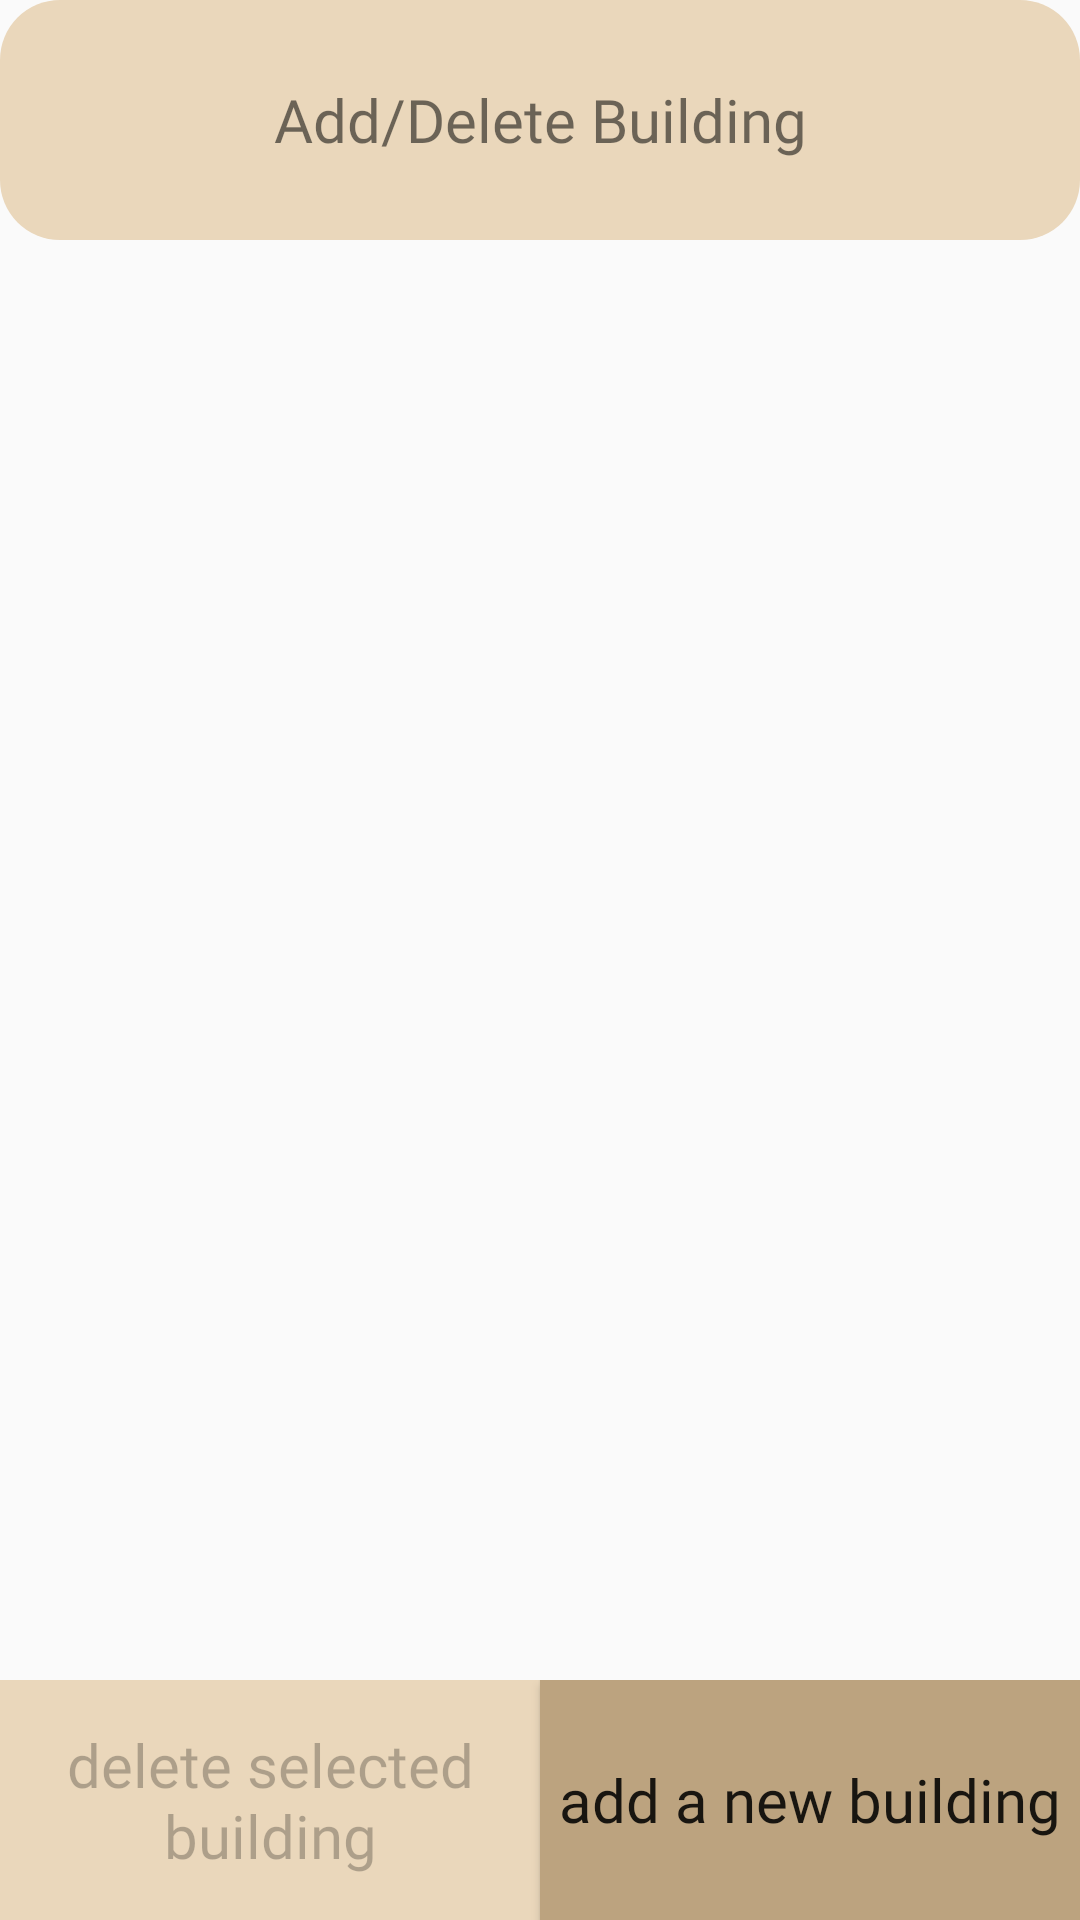

Here is an Android app screen rendered from its layout file. Give the layout XML and the strings, colors and styles it references.
<!-- AndroidManifest.xml: application theme Theme.BookIt -->
<!-- res/layout/activity_delete_building.xml -->
<?xml version="1.0" encoding="utf-8"?>
<androidx.constraintlayout.widget.ConstraintLayout xmlns:android="http://schemas.android.com/apk/res/android"
    xmlns:app="http://schemas.android.com/apk/res-auto"
    android:layout_width="match_parent"
    android:layout_height="match_parent">

    <TextView
        android:id="@+id/delete_building_textView"
        android:layout_width="match_parent"
        android:layout_height="80dp"
        android:fontFamily="@font/roboto_slab"
        android:text="@string/delete_building_textView"
        android:textAlignment="center"
        android:gravity="center"
        android:background="@drawable/regular_button"
        android:textSize="20sp"
        app:layout_constraintBottom_toBottomOf="parent"
        app:layout_constraintEnd_toEndOf="parent"
        app:layout_constraintHorizontal_bias="0.0"
        app:layout_constraintStart_toStartOf="parent"
        app:layout_constraintTop_toTopOf="parent"
        app:layout_constraintVertical_bias="0.0" />

    <androidx.recyclerview.widget.RecyclerView
        android:id="@+id/building_names_recyclerview"
        android:layout_width="409dp"
        android:layout_height="560dp"
        app:layout_constraintBottom_toTopOf="@+id/building_management_linearLayout"
        app:layout_constraintEnd_toEndOf="parent"
        app:layout_constraintHorizontal_bias="0.0"
        app:layout_constraintStart_toStartOf="parent"
        app:layout_constraintTop_toBottomOf="@+id/delete_building_textView"
        app:layout_constraintVertical_bias="0.0" />

    <LinearLayout
        android:id="@+id/building_management_linearLayout"
        android:layout_width="match_parent"
        android:layout_height="80dp"
        android:orientation="horizontal"
        app:layout_constraintBottom_toBottomOf="parent"
        app:layout_constraintEnd_toEndOf="parent"
        app:layout_constraintStart_toStartOf="parent">

        <Button
            android:id="@+id/delete_building_button"
            android:layout_width="match_parent"
            android:layout_height="match_parent"
            android:layout_weight="1"
            android:background="@drawable/regular_button_no_corner"
            android:fontFamily="@font/roboto_slab"
            android:text="@string/delete_building_button"
            android:textAllCaps="false"
            android:textSize="20sp"
            android:enabled="false"/>

        <Button
            android:id="@+id/add_building_button"
            android:layout_width="match_parent"
            android:layout_height="match_parent"
            android:layout_weight="1"
            android:background="@drawable/bottom_button"
            android:fontFamily="@font/roboto_slab"
            android:text="@string/add_building_button"
            android:textAllCaps="false"
            android:textSize="20sp" />
    </LinearLayout>
</androidx.constraintlayout.widget.ConstraintLayout>
<!-- resources referenced by this layout -->
<resources>
  <!-- drawable bottom_button (drawable) -->
  <?xml version="1.0" encoding="utf-8"?>
  <shape xmlns:tools="http://schemas.android.com/tools"
      android:shape="rectangle"
      xmlns:android="http://schemas.android.com/apk/res/android"
      tools:ignore="ExtraText">
      <solid
          android:color="#BCA37F"
          />
  </shape>
  <!-- drawable regular_button (drawable) -->
  <?xml version="1.0" encoding="utf-8"?>
  <shape xmlns:android="http://schemas.android.com/apk/res/android"
      xmlns:app="http://schemas.android.com/apk/res-auto"
      android:shape="rectangle">
      <solid android:color="#EAD7BB" />
      <corners android:radius="20dp" />
  </shape>
  <!-- drawable regular_button_no_corner (drawable) -->
  <?xml version="1.0" encoding="utf-8"?>
  <shape xmlns:tools="http://schemas.android.com/tools"
      android:shape="rectangle"
      xmlns:android="http://schemas.android.com/apk/res/android"
      tools:ignore="ExtraText">
      <solid
          android:color="#EAD7BB"
          />
  </shape>
  <string name="add_building_button">add a new building</string>
  <string name="delete_building_button">delete selected building</string>
  <string name="delete_building_textView">Add/Delete Building</string>
  <style name="Theme.BookIt" parent="Base.Theme.BookIt" />
  <style name="Base.Theme.BookIt" parent="Theme.AppCompat.Light.NoActionBar">
          
          
      </style>
</resources>
